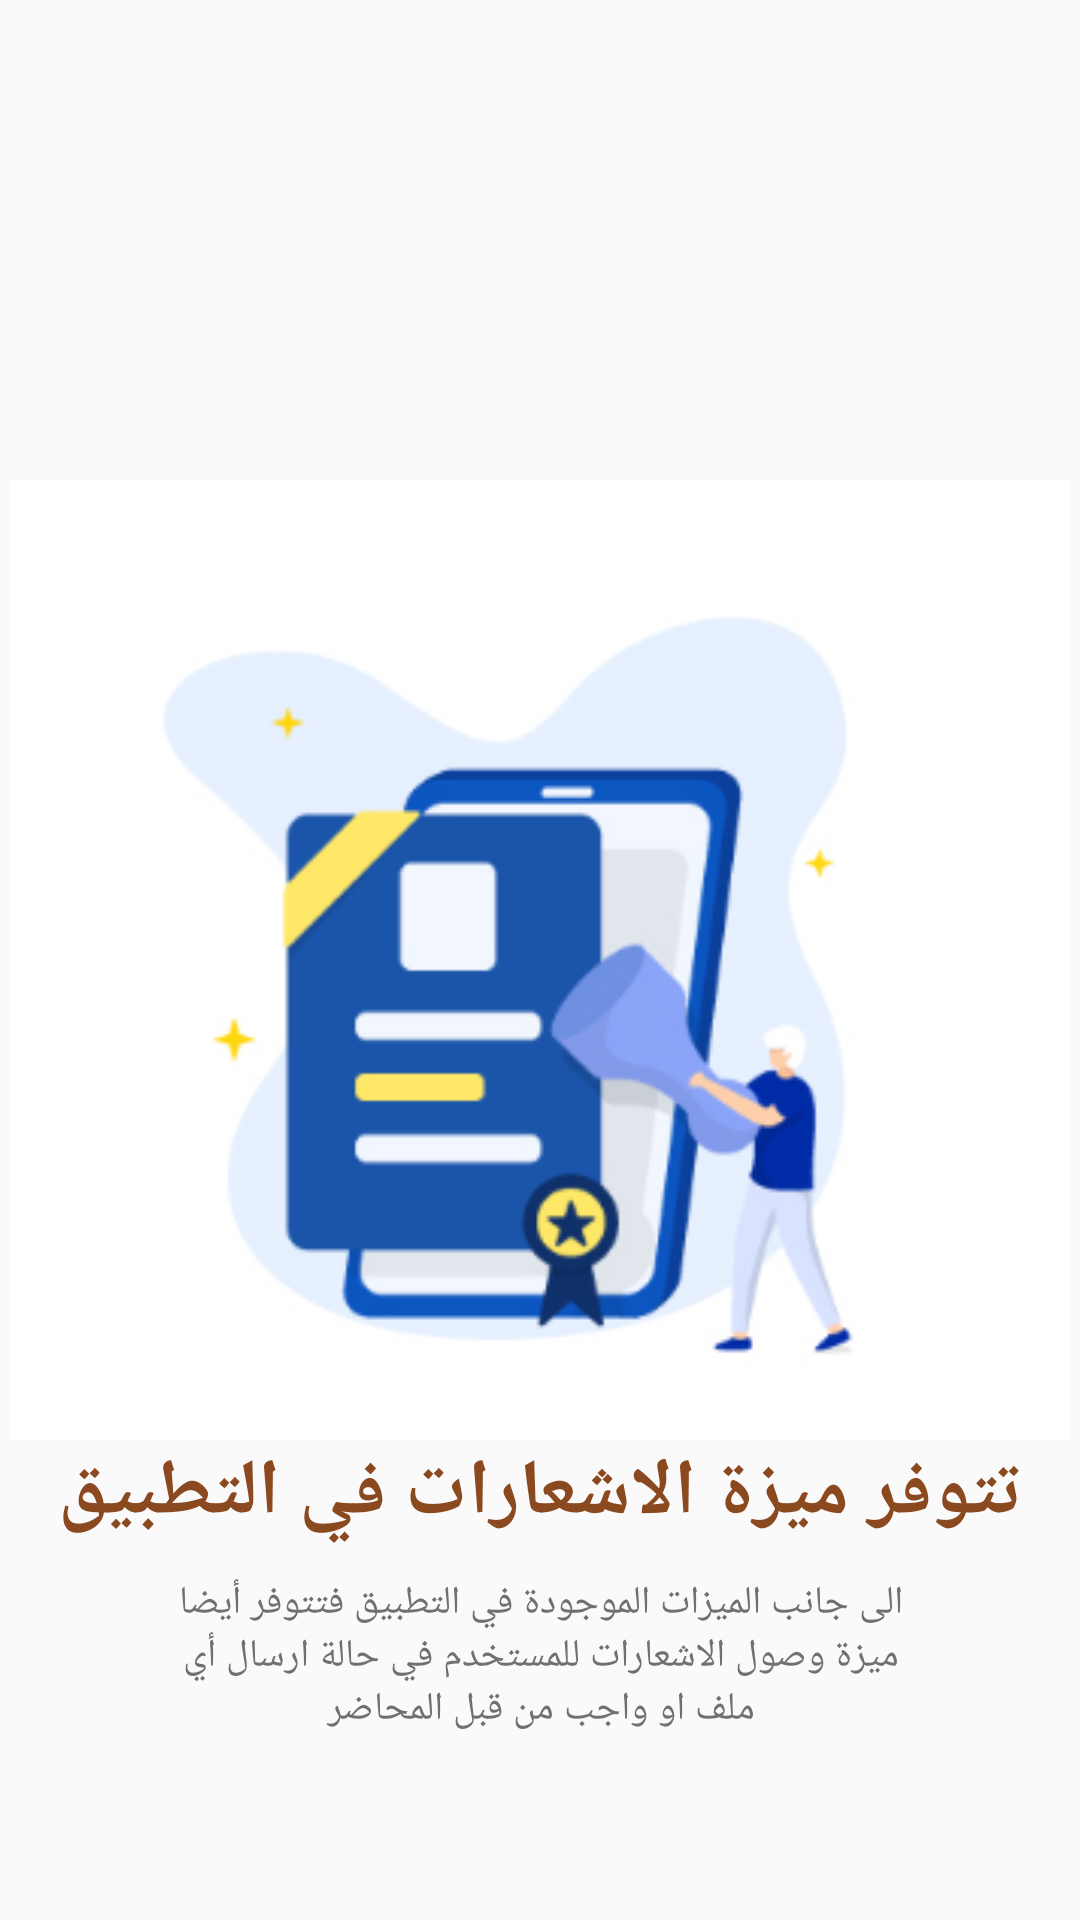

This screen was rendered from an Android layout file. Write that file and the resources it references.
<!-- AndroidManifest.xml: application theme Theme.AlesraaProjectXML -->
<!-- res/layout/activity_welcome_screen4.xml -->
<?xml version="1.0" encoding="utf-8"?>
<androidx.constraintlayout.widget.ConstraintLayout xmlns:android="http://schemas.android.com/apk/res/android"
    xmlns:app="http://schemas.android.com/apk/res-auto"
    xmlns:tools="http://schemas.android.com/tools"
    android:layout_width="match_parent"
    android:layout_height="match_parent">



    <ImageView
        android:id="@+id/image_welcome"
        android:layout_width="match_parent"
        android:layout_height="320dp"
        android:src="@drawable/welcome_screen4"
        app:layout_constraintBottom_toBottomOf="parent"
        app:layout_constraintEnd_toEndOf="parent"
        app:layout_constraintStart_toStartOf="parent"
        app:layout_constraintTop_toTopOf="parent" />

    <TextView
        android:id="@+id/tv_welcome"
        android:layout_width="wrap_content"
        android:layout_height="wrap_content"
        android:text="@string/Notifications"
        android:textColor="@color/primColor"
        android:textSize="26sp"
        android:textStyle="bold"
        app:layout_constraintEnd_toEndOf="@id/image_welcome"
        app:layout_constraintStart_toStartOf="@id/image_welcome"
        app:layout_constraintTop_toBottomOf="@id/image_welcome" />

    <TextView
        android:id="@+id/tv_textWelcome"
        android:layout_width="250dp"
        android:layout_height="wrap_content"
        android:layout_marginTop="10sp"
        android:text="@string/tv_welcome4"
        android:textAlignment="center"
        android:textColor="@color/grey"
        android:textSize="13sp"
        app:layout_constraintEnd_toEndOf="@id/tv_welcome"
        app:layout_constraintStart_toStartOf="@id/tv_welcome"
        app:layout_constraintTop_toBottomOf="@id/tv_welcome" />

    <LinearLayout
        android:layout_width="match_parent"
        android:layout_height="wrap_content"
        android:layout_marginTop="50dp"
        app:layout_constraintEnd_toEndOf="parent"
        android:gravity="center"
        app:layout_constraintStart_toStartOf="parent"
        app:layout_constraintTop_toBottomOf="@id/tv_textWelcome">


        <ImageView
            android:layout_width="15dp"
            android:layout_height="15dp"
            android:background="@drawable/shape_circil2" />


        <ImageView
            android:layout_width="15dp"
            android:layout_height="15dp"
            android:layout_marginStart="10dp"
            android:background="@drawable/shape_circil2" />

        <ImageView
            android:layout_width="15dp"
            android:layout_height="15dp"
            android:layout_marginStart="10dp"
            android:background="@drawable/shape_circil2" />


        <ImageView
            android:layout_width="15dp"
            android:layout_height="15dp"
            android:layout_marginStart="10dp"
            android:background="@drawable/shape_circil" />


    </LinearLayout>

</androidx.constraintlayout.widget.ConstraintLayout>
<!-- resources referenced by this layout -->
<resources>
  <color name="grey">#707070</color>
  <color name="primColor">#8B4920</color>
  <!-- drawable welcome_screen4: png bitmap (drawable, 36884 bytes) -->
  <string name="Notifications">تتوفر ميزة الاشعارات في التطبيق</string>
  <string name="tv_welcome4">الى جانب الميزات الموجودة في التطبيق فتتوفر أيضا ميزة وصول الاشعارات للمستخدم في حالة ارسال أي ملف او واجب من قبل المحاضر</string>
  <style name="Theme.AlesraaProjectXML" parent="Theme.AppCompat.Light.NoActionBar">
          
          <item name="colorPrimary">#00000000</item>
          <item name="colorPrimaryVariant">#00000000</item>
          <item name="colorOnPrimary">@color/white</item>
          
          <item name="colorSecondary">@color/teal_200</item>
          <item name="colorSecondaryVariant">@color/teal_700</item>
          <item name="colorOnSecondary">@color/black</item>
          
          <item name="android:statusBarColor">?attr/colorPrimaryVariant</item>
          
      </style>
  <color name="white">#FFFFFFFF</color>
  <color name="teal_200">#FF03DAC5</color>
  <color name="teal_700">#FF018786</color>
  <color name="black">#FF000000</color>
</resources>
